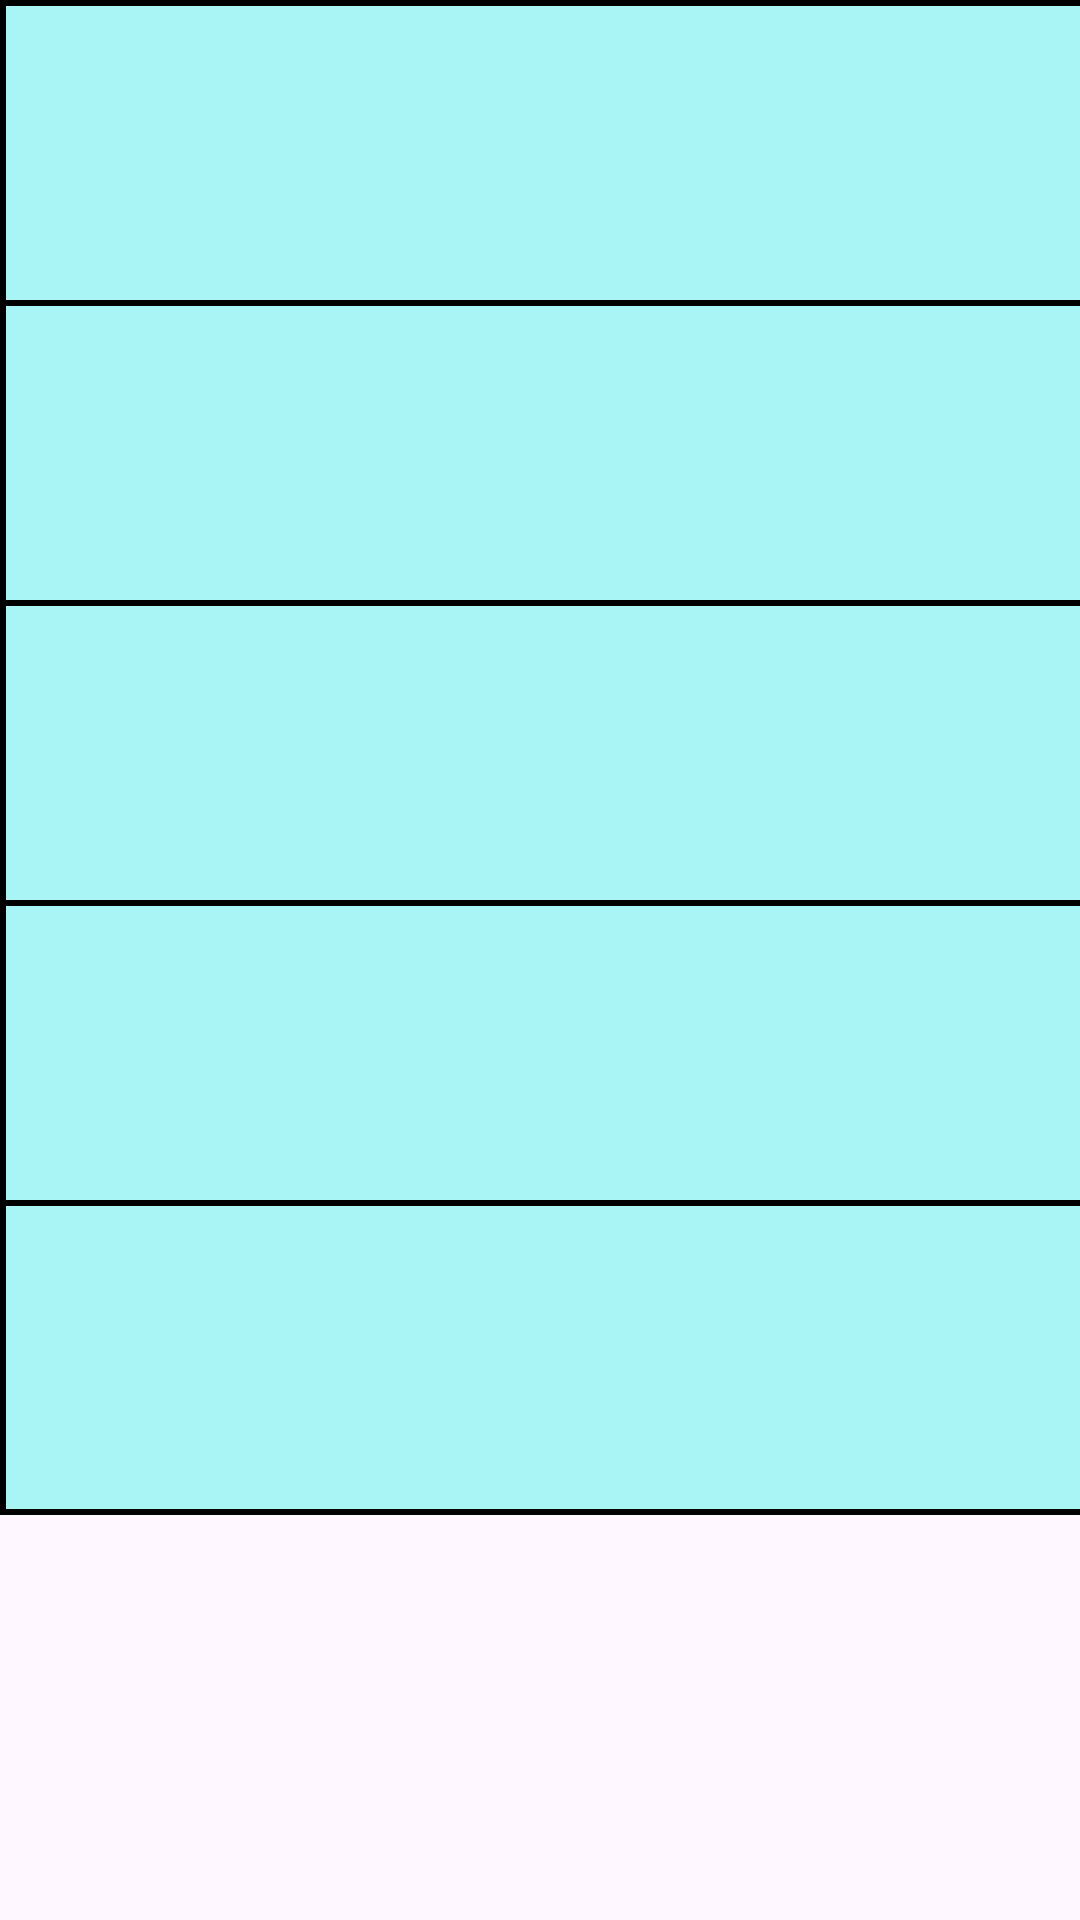

Produce the Android XML layout that renders to this screen, including the resource entries it uses.
<!-- AndroidManifest.xml: application theme Theme.ComanderoApp -->
<!-- res/layout/fragment_lista_comanda.xml -->
<?xml version="1.0" encoding="utf-8"?>
<FrameLayout xmlns:android="http://schemas.android.com/apk/res/android"
    xmlns:tools="http://schemas.android.com/tools"
    android:layout_width="match_parent"
    android:layout_height="match_parent"
    tools:context=".ListaComanda"
    android:id="@+id/listaComandaFragment">

    <ScrollView xmlns:android="http://schemas.android.com/apk/res/android"
        xmlns:tools="http://schemas.android.com/tools"
        android:id="@+id/scrollView"
        android:layout_width="match_parent"
        android:layout_height="match_parent">

        <FrameLayout
            android:id="@+id/fragmentPedidos"
            android:layout_width="440dp"
            android:layout_height="399dp"
            android:background="@drawable/border">

            <FrameLayout
                android:layout_width="440dp"
                android:layout_height="105dp"
                android:background="@drawable/border">

                <TextView
                    android:id="@+id/textView"
                    android:layout_width="178dp"
                    android:layout_height="match_parent"
                    android:layout_marginStart="15dp"
                    android:gravity="center_vertical"
                    android:text=" "
                    android:textSize="23sp" />

                <TextView
                    android:id="@+id/textView2"
                    android:layout_width="70dp"
                    android:layout_height="match_parent"
                    android:layout_marginStart="340dp"
                    android:gravity="center"
                    android:text="-"
                    android:textSize="50sp" />
            </FrameLayout>
            <FrameLayout
                android:layout_width="440dp"
                android:layout_height="105dp"
                android:layout_marginTop="100dp"
                android:background="@drawable/border">

                <TextView
                    android:id="@+id/textView3"
                    android:layout_width="178dp"
                    android:layout_height="match_parent"
                    android:layout_marginStart="15dp"
                    android:gravity="center_vertical"
                    android:text=" "
                    android:textSize="23sp" />

                <TextView
                    android:id="@+id/textView4"
                    android:layout_width="70dp"
                    android:layout_height="match_parent"
                    android:layout_marginStart="340dp"
                    android:gravity="center"
                    android:text="-"
                    android:textSize="50sp" />
            </FrameLayout>
            <FrameLayout
                android:layout_width="440dp"
                android:layout_height="105dp"
                android:layout_marginTop="200dp"
                android:background="@drawable/border">

                <TextView
                    android:id="@+id/textView5"
                    android:layout_width="178dp"
                    android:layout_height="match_parent"
                    android:layout_marginStart="15dp"
                    android:gravity="center_vertical"
                    android:text=" "
                    android:textSize="23sp" />

                <TextView
                    android:id="@+id/textView6"
                    android:layout_width="70dp"
                    android:layout_height="match_parent"
                    android:layout_marginStart="340dp"
                    android:gravity="center"
                    android:text="-"
                    android:textSize="50sp" />
            </FrameLayout>
            <FrameLayout
                android:layout_width="440dp"
                android:layout_height="105dp"
                android:layout_marginTop="300dp"
                android:background="@drawable/border">

                <TextView
                    android:id="@+id/textView7"
                    android:layout_width="178dp"
                    android:layout_height="match_parent"
                    android:layout_marginStart="15dp"
                    android:gravity="center_vertical"
                    android:text=" "
                    android:textSize="23sp" />

                <TextView
                    android:id="@+id/textView8"
                    android:layout_width="70dp"
                    android:layout_height="match_parent"
                    android:layout_marginStart="340dp"
                    android:gravity="center"
                    android:text="-"
                    android:textSize="50sp" />
            </FrameLayout>
            <FrameLayout
                android:layout_width="440dp"
                android:layout_height="105dp"
                android:layout_marginTop="400dp"
                android:background="@drawable/border">

                <TextView
                    android:id="@+id/textView9"
                    android:layout_width="178dp"
                    android:layout_height="match_parent"
                    android:layout_marginStart="15dp"
                    android:gravity="center_vertical"
                    android:text=" "
                    android:textSize="23sp" />

                <TextView
                    android:id="@+id/textView10"
                    android:layout_width="70dp"
                    android:layout_height="match_parent"
                    android:layout_marginStart="340dp"
                    android:gravity="center"
                    android:text="-"
                    android:textSize="50sp" />
            </FrameLayout>
        </FrameLayout>
    </ScrollView>
</FrameLayout>
<!-- resources referenced by this layout -->
<resources>
  <!-- drawable border (drawable) -->
  <?xml version="1.0" encoding="utf-8"?>
  <shape xmlns:android="http://schemas.android.com/apk/res/android">
      
      <solid android:color="@color/fondo" /> 
  
      
      <stroke
          android:color="#000000"
          android:width="2dp"/>   
  
      
      <corners android:radius="0dp" /> 
  </shape>
  <style name="Theme.ComanderoApp" parent="Base.Theme.ComanderoApp" />
  <color name="fondo">#a9f4f5</color>
  <style name="Base.Theme.ComanderoApp" parent="Theme.Material3.DayNight.NoActionBar">
          
           <item name="colorPrimary">@color/fondo</item>
      </style>
</resources>
